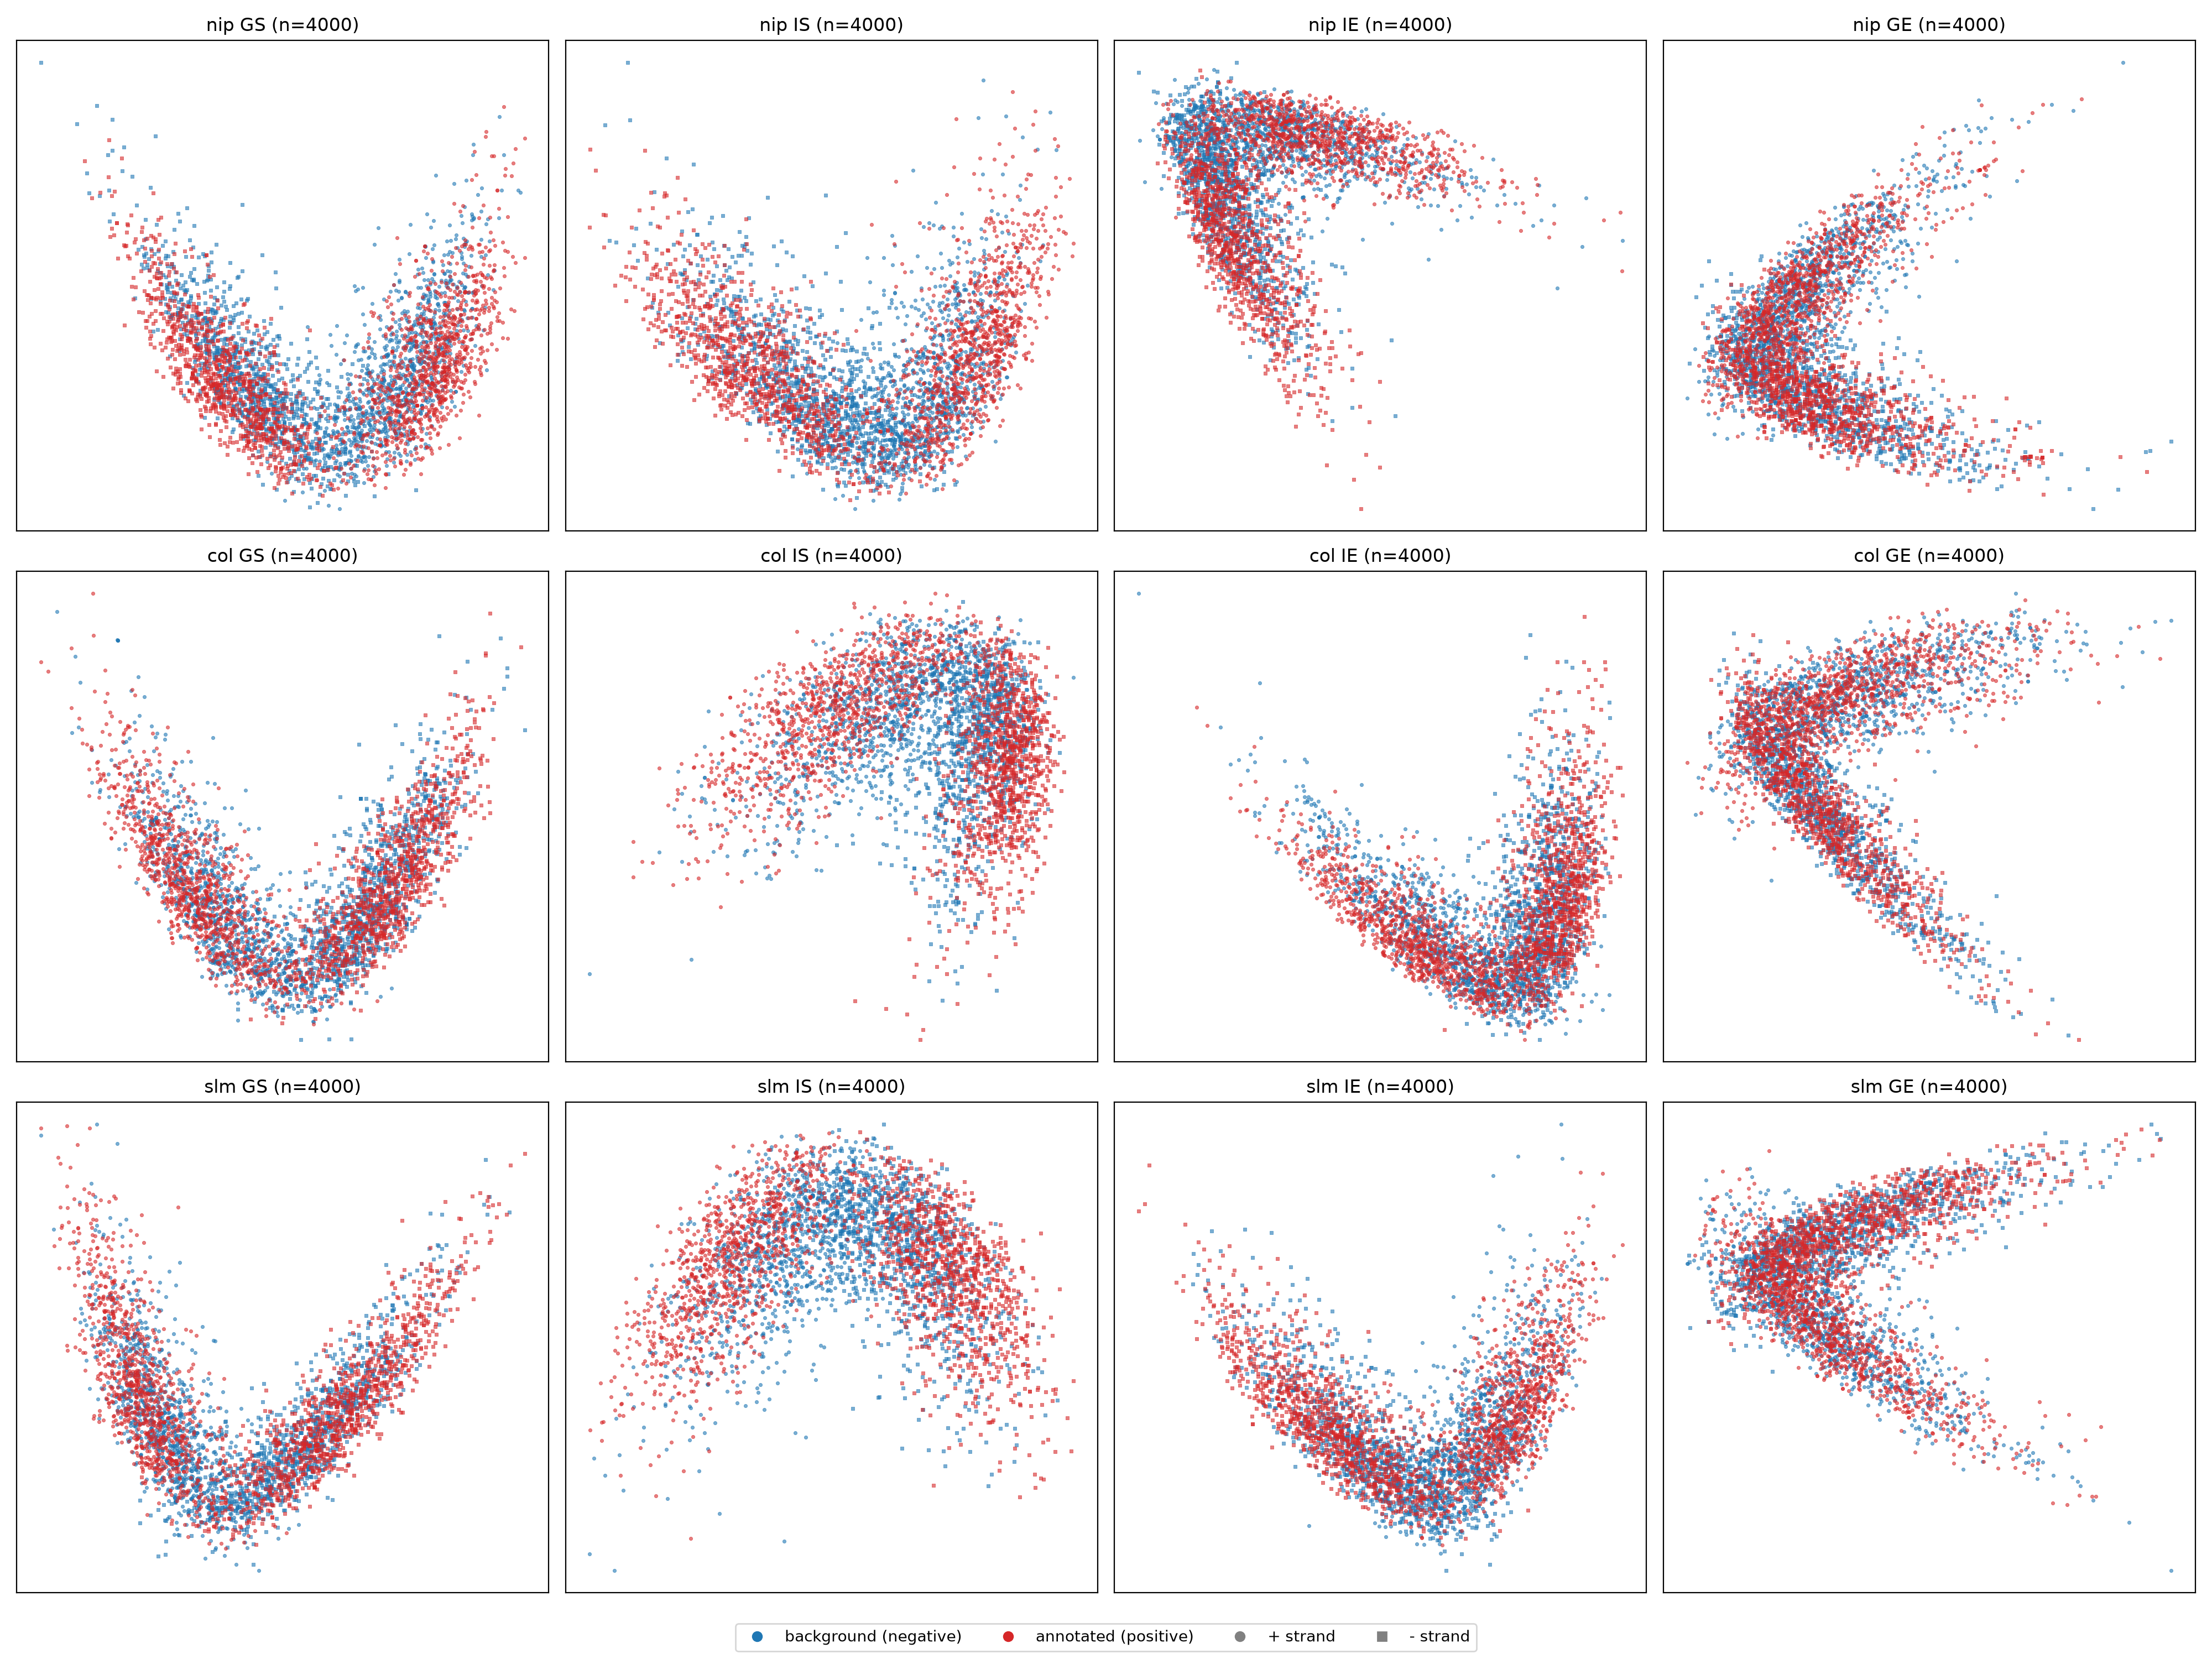

The Python source for this figure:
#!/usr/bin/env python3
from __future__ import annotations

import argparse
import gzip
import math
from collections import defaultdict
from itertools import pairwise, permutations
from urllib.parse import unquote

import matplotlib

matplotlib.use("Agg")

import matplotlib.pyplot as plt
import numpy as np
from matplotlib.lines import Line2D
from numba import njit
from numpy.typing import NDArray
from scipy.fft import fft, ifft, next_fast_len
from sklearn.decomposition import PCA
from sklearn.preprocessing import StandardScaler

STRANDS = ("+", "-")
KINDS = ("GS", "IS", "IE", "GE")
MOTIFS = {
    "GS": (b"ATG",),
    "IS": (b"GT",),
    "IE": (b"AG",),
    "GE": (b"TAA", b"TAG", b"TGA"),
}
SITE_OFFSET = {"GS": 0, "IS": 0, "IE": 2, "GE": 3}

MORLET_LIMIT = 8.0
W0 = 6.0
NODES = np.array(
    [0.09501250983763744, 0.2816035507792589, 0.4580167776572274,
     0.6178762444026438, 0.7554044083550030, 0.8656312023878318,
     0.9445750230732324, 0.9894009349916499]
)
WEIGHTS = np.array(
    [0.1894506104550685, 0.1826034150449236, 0.1691565193950025,
     0.1495959888165767, 0.1246289712555339, 0.0951585116824928,
     0.0622535239386479, 0.0271524594117541]
)
LUT = np.full(256, 4, np.uint8)
for _code, _value in zip(b"ACGTacgt", (0, 1, 2, 3, 0, 1, 2, 3)):
    LUT[_code] = _value
COMPLEMENT = np.array([3, 2, 1, 0, 4], dtype=np.uint8)
ROOTS = np.array([1.0, 1.0j, -1.0, -1.0j], dtype=np.complex128)
MAPPINGS = np.zeros((5, 6), dtype=np.complex128)
for _column, _permutation in enumerate(permutations((1, 2, 3))):
    MAPPINGS[0, _column] = ROOTS[0]
    MAPPINGS[1, _column] = ROOTS[_permutation[0]]
    MAPPINGS[2, _column] = ROOTS[_permutation[1]]
    MAPPINGS[3, _column] = ROOTS[_permutation[2]]

TABLES = {}
for _kind, _motifs in MOTIFS.items():
    _table = np.zeros((len(_motifs), max(map(len, _motifs))), dtype=np.uint8)
    _lengths = np.zeros(len(_motifs), dtype=np.int64)
    for _row, _motif in enumerate(_motifs):
        _table[_row, : len(_motif)] = LUT[np.frombuffer(_motif, dtype=np.uint8)]
        _lengths[_row] = len(_motif)
    TABLES[_kind] = (_table, _lengths)

DATASETS = tuple(
    (name, f"data/truth.{name}.chr5.fasta", f"data/truth.{name}.chr5.gff3")
    for name in ("nip", "col", "slm")
)
POSITIVE_COLOR = "#d62728"
BACKGROUND_COLOR = "#1f77b4"


def morlet_integral(lower: float, upper: float, w0: float = W0) -> complex:
    lower = max(lower, -MORLET_LIMIT)
    upper = min(upper, MORLET_LIMIT)
    if lower >= upper:
        return 0.0
    squared = w0 * w0
    norm_squared = -math.expm1(-squared) + 2.0 * math.exp(
        -0.75 * squared
    ) * math.expm1(-0.25 * squared)
    norm = 1.0 / math.sqrt(math.sqrt(math.pi) * norm_squared)
    correction = math.exp(-0.5 * squared)
    segments = math.ceil((upper - lower) * 2.0)
    step = (upper - lower) / segments
    integral = 0.0
    for segment in range(segments):
        middle = lower + (segment + 0.5) * step
        left = middle - NODES * step / 2.0
        right = middle + NODES * step / 2.0
        integral += (
            WEIGHTS
            * (step / 2.0)
            * (
                np.exp(-0.5 * left**2) * (np.exp(-1j * w0 * left) - correction)
                + np.exp(-0.5 * right**2) * (np.exp(-1j * w0 * right) - correction)
            )
        ).sum()
    return norm * integral


def build_kernel(period: float, w0: float = W0) -> NDArray[np.complex128]:
    """Morlet kernel whose oscillation period is ``period`` base pairs."""
    dilation = period * w0 / (2 * math.pi)
    radius = math.ceil(MORLET_LIMIT * dilation + 0.5)
    kernel = np.zeros(2 * radius + 1, dtype=np.complex128)
    for tap in range(len(kernel)):
        displacement = tap - radius
        kernel[tap] = math.sqrt(dilation) * morlet_integral(
            (displacement - 0.5) / dilation,
            (displacement + 0.5) / dilation,
            w0,
        )
    return kernel


def open_text(path: str):
    return gzip.open(path, "rt") if path.endswith(".gz") else open(path, "rt")


def read_fasta(path: str) -> dict[str, NDArray[np.uint8]]:
    records: dict[str, NDArray[np.uint8]] = {}
    name: str | None = None
    chunks: list[bytes] = []
    with open_text(path) as handle:
        for line in handle:
            if line.startswith(">"):
                if name is not None:
                    records[name] = LUT[np.frombuffer(b"".join(chunks), np.uint8)]
                name, chunks = line[1:].split()[0], []
            elif name is not None:
                chunks.append(line.strip().encode("ascii", errors="replace"))
    if name is not None:
        records[name] = LUT[np.frombuffer(b"".join(chunks), np.uint8)]
    return records


def read_annotation(path: str) -> list[tuple[str, str, list[tuple[int, int]]]]:
    transcripts: dict[str, dict] = defaultdict(lambda: {"cds": []})
    with open_text(path) as handle:
        for line in handle:
            if line.startswith("##FASTA"):
                break
            if not line.strip() or line.startswith("#"):
                continue
            fields = line.rstrip("\r\n").split("\t")
            if len(fields) != 9:
                continue
            seqid, _, kind, a, b, _, strand, _, attributes = fields
            if kind != "CDS":
                continue
            parents = [
                unquote(p)
                for piece in attributes.split(";")
                if piece.startswith("Parent=")
                for p in piece[7:].split(",")
                if p
            ]
            span = (int(a) - 1, int(b))
            for parent in parents:
                entry = transcripts[parent]
                entry["seqid"], entry["strand"] = seqid, strand
                entry["cds"].append(span)
    return [
        (entry["seqid"], entry["strand"], sorted(entry["cds"]))
        for entry in transcripts.values()
        if entry["cds"]
    ]


def oriented_span(span: tuple[int, int], length: int, strand: str) -> tuple[int, int]:
    a, b = span
    return (length - b, length - a) if strand == "-" else (a, b)


def oriented(sequence: NDArray[np.uint8], strand: str) -> NDArray[np.uint8]:
    return sequence if strand == "+" else COMPLEMENT[sequence[::-1]]


def to_genomic(
    positions: NDArray[np.int64], length: int, strand: str
) -> NDArray[np.int64]:
    return positions if strand == "+" else length - 1 - positions


def positive_masks(
    transcripts: list[tuple[str, str, list[tuple[int, int]]]], name: str, length: int
) -> dict[tuple[str, str], NDArray[np.bool_]]:
    masks = {(s, k): np.zeros(length, dtype=bool) for s in STRANDS for k in KINDS}
    for seqid, strand, spans in transcripts:
        if seqid != name or not spans:
            continue
        cds = sorted(oriented_span(span, length, strand) for span in spans)
        sign = -1 if strand == "+" else 1
        sites = [("GS", cds[0][0]), ("GE", cds[-1][1])]
        for (_, left), (right, _) in pairwise(cds):
            sites += [("IS", left), ("IE", right)]
        for kind, position in sites:
            genomic = (position if strand == "+" else length - 1 - position) + sign * SITE_OFFSET[kind]
            if 0 <= genomic < length:
                masks[(strand, kind)][genomic] = True
    return masks


@njit(cache=True)
def _motif_mask(
    sequence: NDArray[np.uint8],
    motifs: NDArray[np.uint8],
    lengths: NDArray[np.int64],
) -> NDArray[np.bool_]:
    n = sequence.shape[0]
    mask = np.zeros(n, dtype=np.bool_)
    for row in range(motifs.shape[0]):
        k = lengths[row]
        for start in range(n - k + 1):
            hit = True
            for offset in range(k):
                if sequence[start + offset] != motifs[row, offset]:
                    hit = False
                    break
            if hit:
                mask[start] = True
    return mask


def motif_mask(sequence: NDArray[np.uint8], kind: str) -> NDArray[np.bool_]:
    table, lengths = TABLES[kind]
    return _motif_mask(sequence, table, lengths)


def build_candidates(
    sequence: NDArray[np.uint8],
    masks: dict[tuple[str, str], NDArray[np.bool_]],
) -> tuple[
    NDArray[np.int64], NDArray[np.int8], NDArray[np.int8], NDArray[np.int8]
]:
    """Every motif occurrence, labelled 1 if annotated, else 0."""
    length = len(sequence)
    out: list[list[NDArray]] = [[], [], [], []]
    for strand_index, strand in enumerate(STRANDS):
        oriented_sequence = oriented(sequence, strand)
        for kind_index, kind in enumerate(KINDS):
            found = np.flatnonzero(motif_mask(oriented_sequence, kind))
            if not len(found):
                continue
            genomic = to_genomic(found, length, strand)
            out[0].append(genomic)
            out[1].append(np.full(len(found), strand_index, dtype=np.int8))
            out[2].append(np.full(len(found), kind_index, dtype=np.int8))
            out[3].append(masks[(strand, kind)][genomic].astype(np.int8))
    if not out[0]:
        empty = np.zeros(0, dtype=np.int64)
        return empty, empty.astype(np.int8), empty.astype(np.int8), empty.astype(np.int8)
    order = np.lexsort((np.concatenate(out[1]), np.concatenate(out[0])))
    return (
        np.concatenate(out[0])[order],
        np.concatenate(out[1])[order],
        np.concatenate(out[2])[order],
        np.concatenate(out[3])[order],
    )


class CwtFeatureBank:
    def __init__(
        self,
        sequence: NDArray[np.uint8],
        periods: tuple[float, ...],
        w0s: tuple[float, ...],
        chunk: int = 100_000,
    ):
        self.length = len(sequence)
        self.codes = sequence
        self.reverse_codes = COMPLEMENT[sequence[::-1]]
        self.chunk = chunk
        kernels = []
        for w0 in w0s:
            for period in periods:
                kernel = build_kernel(period, w0)
                kernels.append((len(kernel) // 2, kernel))
        self.max_radius = max(radius for radius, _ in kernels)
        self.channels = 18 * len(kernels)
        self.n_fft = next_fast_len(chunk + 4 * self.max_radius)
        self.kernel_ffts = [
            (radius, np.asarray(fft(kernel, n=self.n_fft), dtype=np.complex128))
            for radius, kernel in kernels
        ]

    def _gather_sequence(
        self, codes: NDArray[np.uint8], positions: NDArray[np.int64]
    ) -> NDArray[np.float32]:
        features = np.empty((len(positions), self.channels), dtype=np.float32)
        if not len(positions):
            return features

        order = np.argsort(positions, kind="stable")
        sorted_positions = positions[order]
        length, chunk, max_radius, n_fft = (
            len(codes), self.chunk, self.max_radius, self.n_fft
        )

        for start in range(
            int(sorted_positions[0]), int(sorted_positions[-1]) + 1, chunk
        ):
            end = start + chunk
            lo = np.searchsorted(sorted_positions, start, side="left")
            hi = np.searchsorted(sorted_positions, end, side="left")
            if lo == hi:
                continue
            chunk_positions = sorted_positions[lo:hi]
            rows = order[lo:hi]

            seg_start = start - max_radius
            segment = np.full(end - start + 2 * max_radius, 4, dtype=np.uint8)
            valid_start = max(seg_start, 0)
            valid_end = min(end + max_radius, length)
            if valid_start < valid_end:
                segment[valid_start - seg_start : valid_end - seg_start] = codes[
                    valid_start:valid_end
                ]

            signal_fft = np.asarray(
                fft(MAPPINGS[segment], n=n_fft, axis=0, workers=-1),
                dtype=np.complex128,
            )
            for kernel_index, (radius, kernel_fft) in enumerate(self.kernel_ffts):
                conv = np.asarray(
                    ifft(signal_fft * kernel_fft[:, None], axis=0, workers=-1),
                    dtype=np.complex128,
                )
                responses = conv[(chunk_positions - seg_start) + radius]
                features[rows, kernel_index * 18 : (kernel_index + 1) * 18] = np.hstack(
                    (
                        responses.real**2 + responses.imag**2,
                        responses.real,
                        responses.imag,
                    )
                ).astype(np.float32)
        return features

    def gather(
        self, positions: NDArray[np.int64], strands: NDArray[np.int8]
    ) -> NDArray[np.float32]:
        features = np.empty((len(positions), self.channels), dtype=np.float32)
        for value, codes in ((0, self.codes), (1, self.reverse_codes)):
            mask = strands == value
            if mask.any():
                oriented_positions = (
                    positions[mask]
                    if value == 0
                    else self.length - 1 - positions[mask]
                )
                features[mask] = self._gather_sequence(codes, oriented_positions)
        return features


def sample_candidates(
    kinds: NDArray[np.int8],
    labels: NDArray[np.int8],
    max_positives: int,
    negatives_per_positive: float,
    rng: np.random.Generator,
) -> NDArray[np.int64]:
    """Balanced sample: cap positives per kind and match them with background."""
    selected: list[NDArray[np.int64]] = []
    for kind_index, kind in enumerate(KINDS):
        positive = np.flatnonzero((kinds == kind_index) & (labels == 1))
        negative = np.flatnonzero((kinds == kind_index) & (labels == 0))
        if not len(positive):
            print(f"  {kind}: no positives, skipped")
            continue
        n_positive = min(len(positive), max_positives)
        n_negative = min(len(negative), round(n_positive * negatives_per_positive))
        selected += [
            rng.choice(positive, size=n_positive, replace=False),
            rng.choice(negative, size=n_negative, replace=False),
        ]
        print(
            f"  {kind:>4}: positives={n_positive}/{len(positive)} "
            f"background={n_negative}/{len(negative)}"
        )
    return np.concatenate(selected) if selected else np.zeros(0, dtype=np.int64)


def _dataset_panels(
    args: argparse.Namespace, fasta: str, annotation: str
) -> dict[str, tuple[NDArray[np.float32], NDArray[np.int8], NDArray[np.int8]]]:
    codes = read_fasta(fasta)
    name = next(iter(codes))
    length = len(codes[name])
    masks = positive_masks(read_annotation(annotation), name, length)
    positions, strands, kinds, labels = build_candidates(codes[name], masks)
    rng = np.random.default_rng(args.seed)
    index = sample_candidates(
        kinds, labels, args.max_positives, args.negatives_per_positive, rng
    )
    bank = CwtFeatureBank(codes[name], tuple(args.periods), tuple(args.w0), args.chunk)
    offsets = np.arange(
        -args.window_radius, args.window_radius + 1, args.window_step
    )
    matrix = bank.gather(
        (positions[index][:, None] + offsets[None, :]).ravel(),
        np.repeat(strands[index], len(offsets)),
    ).reshape(len(index), -1)
    print(f"  features: {matrix.shape} ({matrix.nbytes / 1e9:.2f} GB)")

    panels = {}
    for kind_index, kind in enumerate(KINDS):
        selected = kinds[index] == kind_index
        if selected.sum() < 20:
            continue
        embedding = PCA(
            n_components=2,
            whiten=True,
            random_state=args.seed,
            svd_solver="randomized",
        ).fit_transform(StandardScaler().fit_transform(matrix[selected]))
        panels[kind] = (embedding, labels[index][selected], strands[index][selected])
    return panels


def run(args: argparse.Namespace) -> int:
    panels = {}
    for dataset, fasta, annotation in DATASETS:
        print(f"=== {dataset} ===")
        panels[dataset] = _dataset_panels(args, fasta, annotation)

    figure, axes = plt.subplots(len(DATASETS), len(KINDS), figsize=(20, 15))
    for row, (dataset, _, _) in enumerate(DATASETS):
        for col, kind in enumerate(KINDS):
            ax = axes[row, col]
            if kind not in panels[dataset]:
                ax.set_title(f"{dataset} {kind} (no data)")
                ax.set_xticks([])
                ax.set_yticks([])
                continue
            embedding, truth, strands = panels[dataset][kind]
            for value, color in ((0, BACKGROUND_COLOR), (1, POSITIVE_COLOR)):
                for strand_value, marker in ((0, "o"), (1, "s")):
                    mask = (truth == value) & (strands == strand_value)
                    if mask.any():
                        ax.scatter(
                            embedding[mask, 0],
                            embedding[mask, 1],
                            s=5,
                            alpha=0.6,
                            c=color,
                            marker=marker,
                            linewidths=0.3,
                        )
            ax.set_title(f"{dataset} {kind} (n={len(truth)})")
            ax.set_xticks([])
            ax.set_yticks([])

    handles = [
        Line2D([], [], marker=marker, linestyle="", color=color, label=label)
        for marker, color, label in (
            ("o", BACKGROUND_COLOR, "background (negative)"),
            ("o", POSITIVE_COLOR, "annotated (positive)"),
            ("o", "gray", "+ strand"),
            ("s", "gray", "- strand"),
        )
    ]
    figure.legend(handles=handles, loc="lower center", ncol=4)
    figure.tight_layout(rect=(0, 0.03, 1, 1))
    figure.savefig(args.output, dpi=200)
    plt.close(figure)
    print(f"wrote {args.output}")
    return 0


def main(argv: list[str] | None = None) -> int:
    parser = argparse.ArgumentParser()
    parser.add_argument("--output", default="cwt_pca.png")
    parser.add_argument(
        "--periods",
        type=float,
        nargs="+",
        default=[2, 3, 4, 6, 7, 8, 9, 10, 15, 20, 25, 30,],
        help="Morlet periods in base pairs",
    )
    parser.add_argument("--w0", type=float, nargs="+", default=[2.0, 4.0, 6.0, 8.0])
    parser.add_argument("--max-positives", type=int, default=2000)
    parser.add_argument("--negatives-per-positive", type=float, default=1.0)
    parser.add_argument("--window-radius", type=int, default=10)
    parser.add_argument(
        "--window-step",
        type=int,
        default=2,
        help="stride between window offsets in bp",
    )
    parser.add_argument("--chunk", type=int, default=100_000)
    parser.add_argument("--seed", type=int, default=0)
    args = parser.parse_args(argv)
    return run(args)


if __name__ == "__main__":
    raise SystemExit(main())
